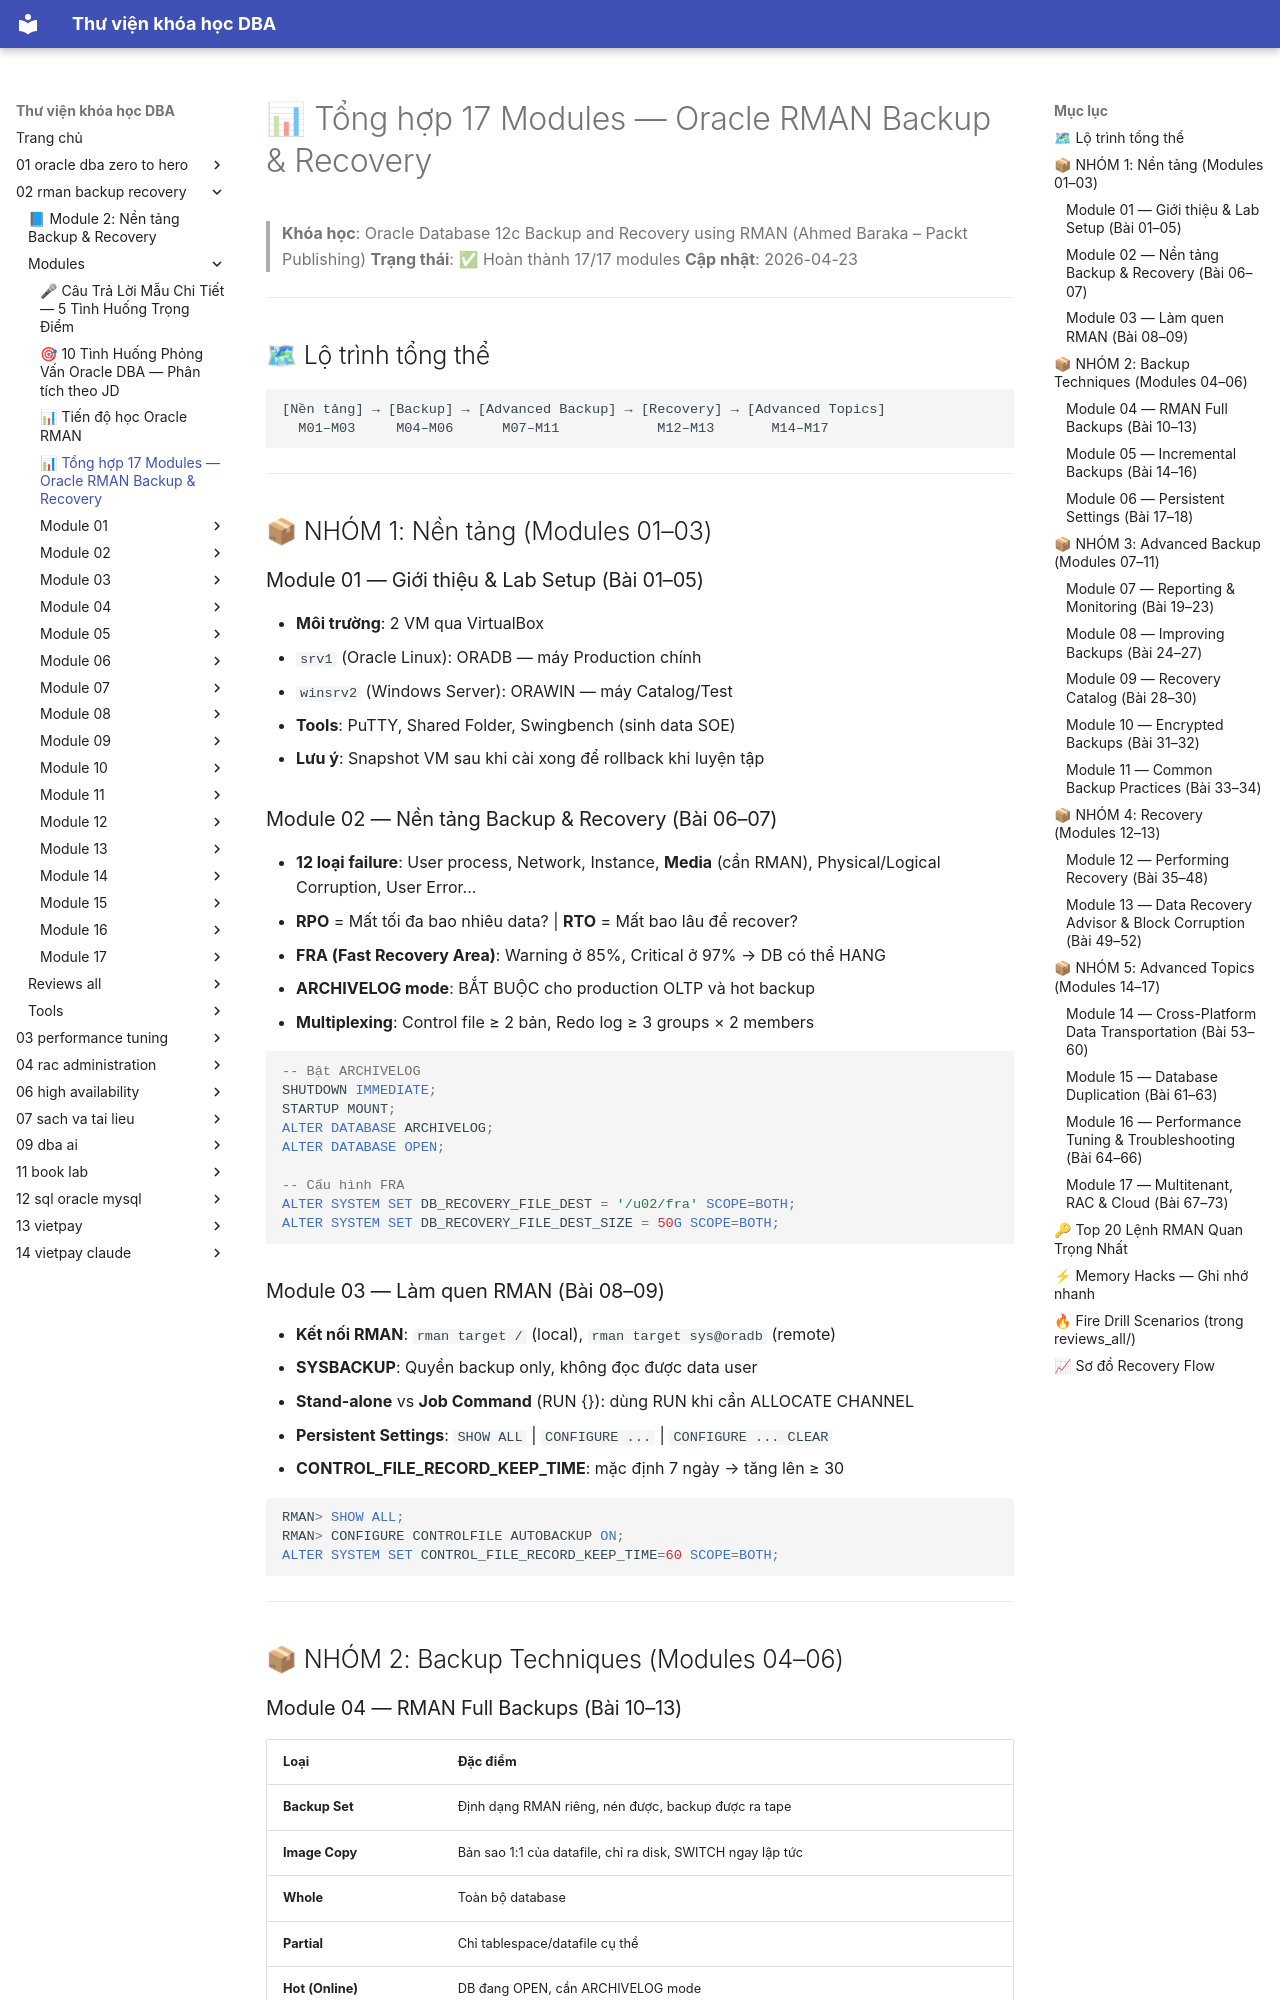

repository: quochuyag/MkDocs_local · page: 02-rman-backup-recovery/modules/tong-hop-17-modules/index.html · generator: mkdocs

---
title: 📊 Tổng hợp 17 Modules — Oracle RMAN Backup & Recovery
course: 02-rman-backup-recovery
source: Oracle-Database-Backup-and-Recovery-using-RMAN/modules/tong_hop_17_modules.md
---

# 📊 Tổng hợp 17 Modules — Oracle RMAN Backup & Recovery

> **Khóa học**: Oracle Database 12c Backup and Recovery using RMAN (Ahmed Baraka – Packt Publishing)
> **Trạng thái**: ✅ Hoàn thành 17/17 modules
> **Cập nhật**: 2026-04-23

---

## 🗺 Lộ trình tổng thể

```
[Nền tảng] → [Backup] → [Advanced Backup] → [Recovery] → [Advanced Topics]
  M01–M03     M04–M06      M07–M11            M12–M13       M14–M17
```

---

## 📦 NHÓM 1: Nền tảng (Modules 01–03)

### Module 01 — Giới thiệu & Lab Setup (Bài 01–05)
- **Môi trường**: 2 VM qua VirtualBox
  - `srv1` (Oracle Linux): ORADB — máy Production chính
  - `winsrv2` (Windows Server): ORAWIN — máy Catalog/Test
- **Tools**: PuTTY, Shared Folder, Swingbench (sinh data SOE)
- **Lưu ý**: Snapshot VM sau khi cài xong để rollback khi luyện tập

### Module 02 — Nền tảng Backup & Recovery (Bài 06–07)
- **12 loại failure**: User process, Network, Instance, **Media** (cần RMAN), Physical/Logical Corruption, User Error...
- **RPO** = Mất tối đa bao nhiêu data? | **RTO** = Mất bao lâu để recover?
- **FRA (Fast Recovery Area)**: Warning ở 85%, Critical ở 97% → DB có thể HANG
- **ARCHIVELOG mode**: BẮT BUỘC cho production OLTP và hot backup
- **Multiplexing**: Control file ≥ 2 bản, Redo log ≥ 3 groups × 2 members

```sql
-- Bật ARCHIVELOG
SHUTDOWN IMMEDIATE;
STARTUP MOUNT;
ALTER DATABASE ARCHIVELOG;
ALTER DATABASE OPEN;

-- Cấu hình FRA
ALTER SYSTEM SET DB_RECOVERY_FILE_DEST = '/u02/fra' SCOPE=BOTH;
ALTER SYSTEM SET DB_RECOVERY_FILE_DEST_SIZE = 50G SCOPE=BOTH;
```

### Module 03 — Làm quen RMAN (Bài 08–09)
- **Kết nối RMAN**: `rman target /` (local), `rman target sys@oradb` (remote)
- **SYSBACKUP**: Quyền backup only, không đọc được data user
- **Stand-alone** vs **Job Command** (RUN {}): dùng RUN khi cần ALLOCATE CHANNEL
- **Persistent Settings**: `SHOW ALL` | `CONFIGURE ...` | `CONFIGURE ... CLEAR`
- **CONTROL_FILE_RECORD_KEEP_TIME**: mặc định 7 ngày → tăng lên ≥ 30

```sql
RMAN> SHOW ALL;
RMAN> CONFIGURE CONTROLFILE AUTOBACKUP ON;
ALTER SYSTEM SET CONTROL_FILE_RECORD_KEEP_TIME=60 SCOPE=BOTH;
```

---

## 📦 NHÓM 2: Backup Techniques (Modules 04–06)
